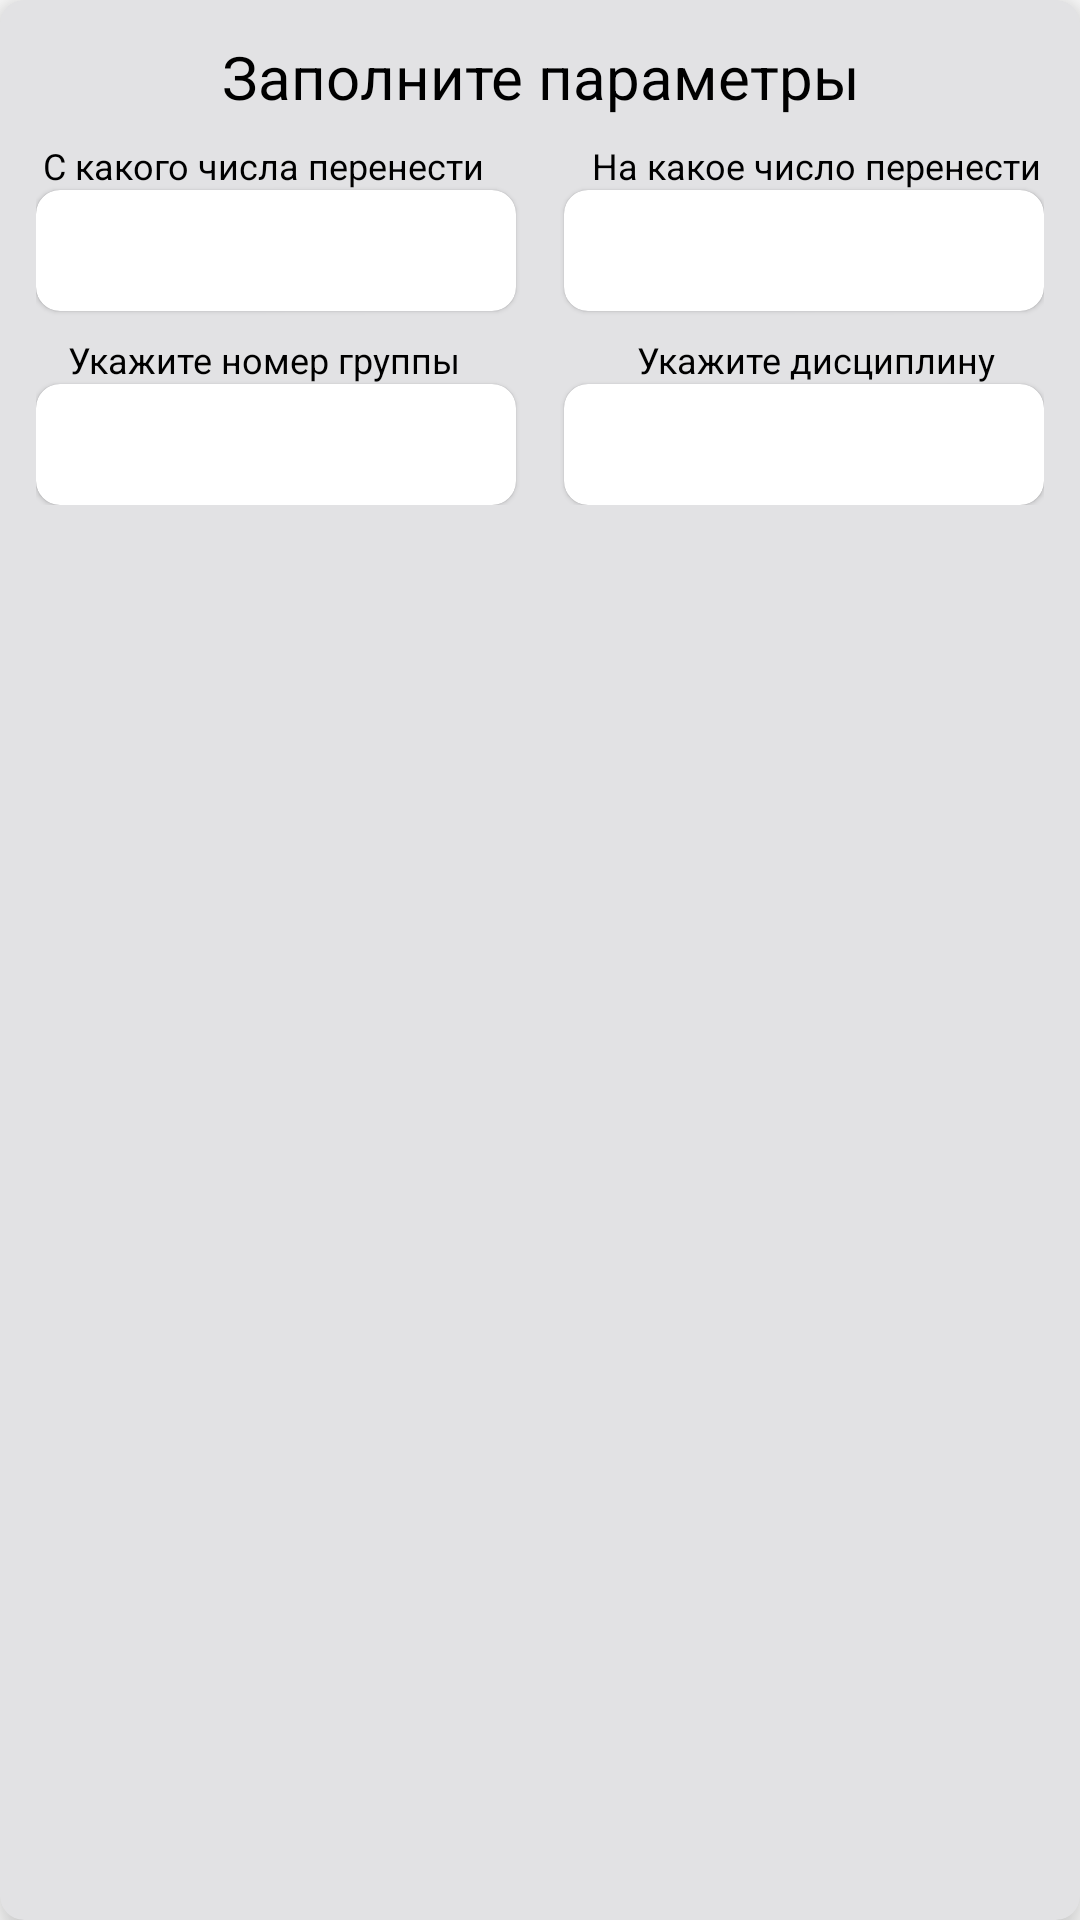

This screen was rendered from an Android layout file. Write that file and the resources it references.
<!-- AndroidManifest.xml: application theme Theme.UniApp -->
<!-- res/layout/params_options.xml -->
<?xml version="1.0" encoding="utf-8"?>
<androidx.cardview.widget.CardView xmlns:android="http://schemas.android.com/apk/res/android"
    xmlns:app="http://schemas.android.com/apk/res-auto"
    xmlns:tools="http://schemas.android.com/tools"
    android:layout_width="match_parent"
    android:layout_height="wrap_content"
    app:cardBackgroundColor="@color/cardview_background"
    app:cardCornerRadius="8dp"
    app:cardElevation="8dp">

    <androidx.constraintlayout.widget.ConstraintLayout
        android:layout_width="match_parent"
        android:layout_height="wrap_content"
        android:padding="12dp">

        <TextView
            android:id="@+id/tv_params"
            android:layout_width="wrap_content"
            android:layout_height="wrap_content"
            android:text="Заполните параметры"
            android:textAlignment="center"
            android:textSize="20sp"
            app:layout_constraintEnd_toEndOf="parent"
            app:layout_constraintStart_toStartOf="parent"
            app:layout_constraintTop_toTopOf="parent" />


        <TextView
            android:id="@+id/params_from"
            android:layout_width="wrap_content"
            android:layout_height="wrap_content"
            android:layout_marginTop="8dp"
            android:layout_marginEnd="8dp"
            android:text="С какого числа перенести"
            android:textSize="12sp"
            app:layout_constraintEnd_toEndOf="@id/cv_date_from"
            app:layout_constraintStart_toStartOf="@id/cv_date_from"
            app:layout_constraintTop_toBottomOf="@id/tv_params" />

        <include
            android:id="@+id/cv_date_from"
            layout="@layout/param_item"
            android:layout_width="0dp"
            android:layout_height="wrap_content"
            android:layout_marginEnd="8dp"
            android:background="@drawable/circle"
            app:layout_constraintEnd_toStartOf="@+id/cv_date_to"
            app:layout_constraintHorizontal_bias="0.5"
            app:layout_constraintStart_toStartOf="parent"
            app:layout_constraintTop_toBottomOf="@id/params_from" />

        <TextView
            android:id="@+id/params_to"
            android:layout_width="wrap_content"
            android:layout_height="wrap_content"
            android:layout_marginStart="8dp"
            android:text="На какое число перенести"
            android:textSize="12sp"
            app:layout_constraintEnd_toEndOf="@id/cv_date_to"
            app:layout_constraintStart_toStartOf="@+id/cv_date_to"
            app:layout_constraintTop_toTopOf="@id/params_from" />

        <include
            android:id="@+id/cv_date_to"
            layout="@layout/param_item"
            android:layout_width="0dp"
            android:layout_height="wrap_content"
            android:layout_marginStart="8dp"
            android:background="@drawable/circle"
            app:layout_constraintEnd_toEndOf="parent"
            app:layout_constraintHorizontal_bias="0.5"
            app:layout_constraintStart_toEndOf="@+id/cv_date_from"
            app:layout_constraintTop_toBottomOf="@id/params_from" />


        <TextView
            android:id="@+id/params_group"
            android:layout_width="wrap_content"
            android:layout_height="wrap_content"
            android:layout_marginTop="8dp"
            android:layout_marginEnd="8dp"
            android:text="Укажите номер группы"
            android:textSize="12sp"
            app:layout_constraintEnd_toEndOf="@id/cv_group"
            app:layout_constraintStart_toStartOf="@id/cv_group"
            app:layout_constraintTop_toBottomOf="@id/cv_date_from" />


        <include
            android:id="@+id/cv_group"
            layout="@layout/param_item"
            android:layout_width="0dp"
            android:layout_height="wrap_content"
            android:layout_marginEnd="8dp"
            android:background="@drawable/circle"
            app:layout_constraintEnd_toStartOf="@+id/cv_dis"
            app:layout_constraintHorizontal_bias="0.5"
            app:layout_constraintStart_toStartOf="parent"
            app:layout_constraintTop_toBottomOf="@id/params_group" />

        <TextView
            android:id="@+id/params_dis"
            android:layout_width="wrap_content"
            android:layout_height="wrap_content"
            android:layout_marginStart="8dp"
            android:layout_marginTop="8dp"
            android:text="Укажите дисциплину"
            android:textSize="12sp"
            app:layout_constraintEnd_toEndOf="@+id/cv_dis"
            app:layout_constraintStart_toStartOf="@+id/cv_dis"
            app:layout_constraintTop_toBottomOf="@id/cv_date_to" />

        <include
            android:id="@+id/cv_dis"
            layout="@layout/param_item"
            android:layout_width="0dp"
            android:layout_height="wrap_content"
            android:layout_marginStart="8dp"
            android:background="@drawable/circle"
            app:layout_constraintEnd_toEndOf="parent"
            app:layout_constraintHorizontal_bias="0.5"
            app:layout_constraintStart_toEndOf="@+id/cv_group"
            app:layout_constraintTop_toBottomOf="@id/params_dis" />

    </androidx.constraintlayout.widget.ConstraintLayout>
</androidx.cardview.widget.CardView>
<!-- res/layout/param_item.xml (included above) -->
<?xml version="1.0" encoding="utf-8"?>
<com.google.android.material.card.MaterialCardView xmlns:android="http://schemas.android.com/apk/res/android"
    xmlns:app="http://schemas.android.com/apk/res-auto"
    xmlns:tools="http://schemas.android.com/tools"
    android:layout_width="match_parent"
    android:layout_height="wrap_content"
    app:cardBackgroundColor="@color/white"
    app:cardCornerRadius="8dp">

    <androidx.constraintlayout.widget.ConstraintLayout
        android:layout_width="match_parent"
        android:layout_height="wrap_content"
        android:padding="8dp">

        <EditText
            android:inputType="textCapSentences"
            android:textAlignment="center"
            android:textColor="@color/black"
            android:id="@+id/param_item_et"
            android:layout_width="match_parent"
            android:layout_height="wrap_content"
            android:background="@null"
            app:layout_constraintTop_toTopOf="parent" />
    </androidx.constraintlayout.widget.ConstraintLayout>

</com.google.android.material.card.MaterialCardView>
<!-- resources referenced by this layout -->
<resources>
  <color name="black">#FF000000</color>
  <color name="cardview_background">#E2E2E4</color>
  <color name="white">#FFFFFFFF</color>
  <style name="Theme.UniApp" parent="Theme.MaterialComponents.Light">
          
          <item name="colorPrimary">@color/uni</item>
          <item name="colorPrimaryVariant">@color/uni</item>
          <item name="colorOnPrimary">@color/white</item>
          
          <item name="colorSecondary">@color/uni</item>
          <item name="colorSecondaryVariant">@color/uni</item>
          <item name="colorOnSecondary">@color/white</item>
          
          <item name="android:statusBarColor" tools:targetApi="23">@color/uni</item>
          
          <item name="android:textColor">@color/black</item>
          <item name="android:colorForeground">@color/white</item>
      </style>
  <color name="uni">#58638E</color>
</resources>
